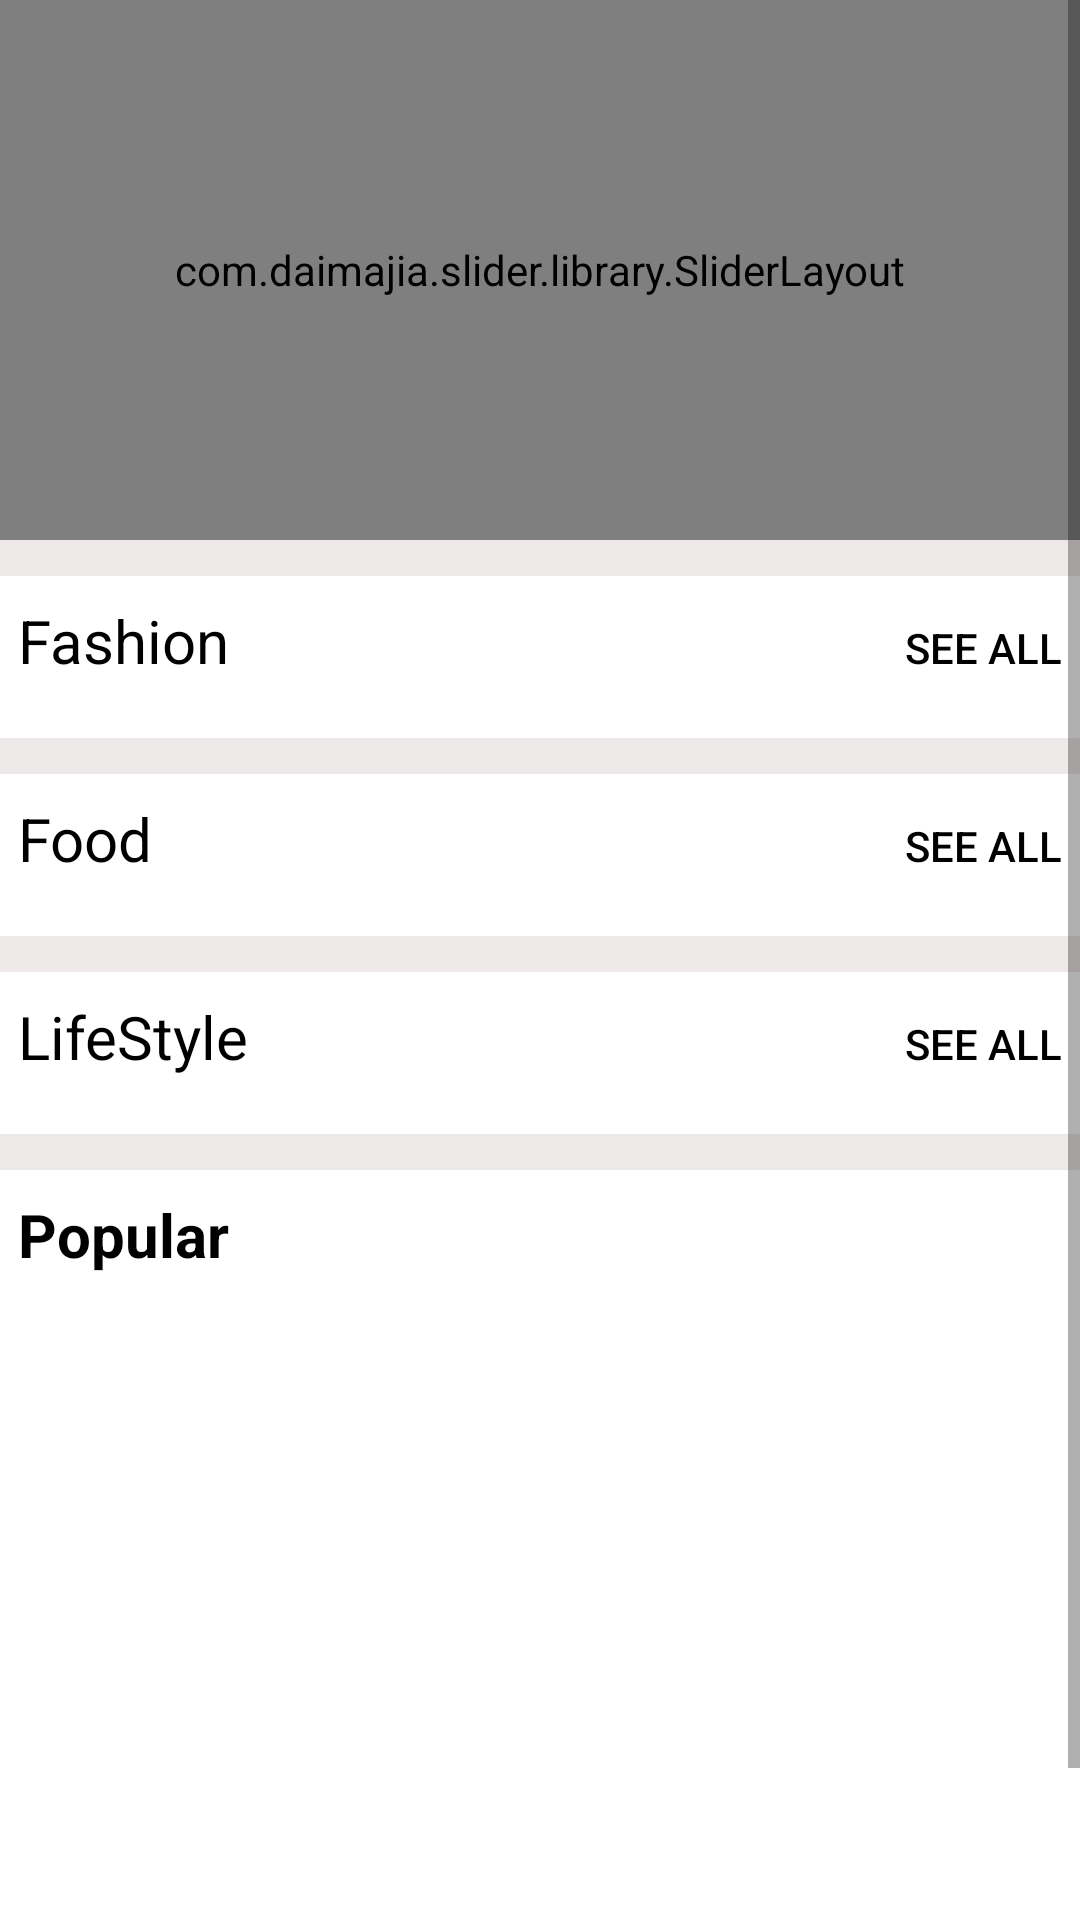

Write the Android layout XML for this screen, with the resource values it uses.
<!-- AndroidManifest.xml: application theme AppTheme -->
<!-- res/layout/content_main.xml -->
<?xml version="1.0" encoding="utf-8"?>
<RelativeLayout xmlns:android="http://schemas.android.com/apk/res/android"
    xmlns:app="http://schemas.android.com/apk/res-auto"
    xmlns:tools="http://schemas.android.com/tools"
    android:id="@+id/content_main"
    android:layout_width="match_parent"
    android:layout_height="match_parent"
    android:background="@color/gray"
    app:layout_behavior="@string/appbar_scrolling_view_behavior"
    tools:showIn="@layout/activity_main">

    <ScrollView
        android:layout_width="match_parent"
        android:layout_height="match_parent">
        <LinearLayout
            android:layout_width="match_parent"
            android:layout_height="match_parent"
            android:focusableInTouchMode="true"
            android:orientation="vertical">
            <com.daimajia.slider.library.SliderLayout
                android:id="@+id/view_pager"
                android:layout_weight="1"
                android:layout_marginBottom="@dimen/activity_vertical_margin"
                android:layout_width="match_parent"
                android:background="@color/white"
                android:layout_height="180dp" />


            <LinearLayout
                android:layout_width="match_parent"
                android:layout_height="wrap_content"
                android:background="@color/white"
                android:paddingRight="@dimen/activity_horizontal_margin"
                android:paddingLeft="@dimen/activity_horizontal_margin"
                android:paddingBottom="@dimen/activity_vertical_margin"
                android:layout_marginTop="@dimen/activity_vertical_margin"
                android:layout_marginBottom="@dimen/activity_vertical_margin"
                android:orientation="vertical">
                <LinearLayout
                    android:layout_width="match_parent"
                    android:layout_height="wrap_content">
                    <TextView
                        android:layout_width="wrap_content"
                        android:layout_height="wrap_content"
                        android:text="@string/fashion"
                        android:textSize="20dp"
                        android:textColor="@color/black"
                        android:background="@android:color/transparent"
                        android:paddingTop="8dp"
                        android:paddingBottom="8dp"/>
                    <Button
                        android:layout_width="fill_parent"
                        android:layout_height="wrap_content"
                        android:id="@+id/fashionsee"
                        android:text="@string/see"
                        android:background="@android:color/transparent"
                        android:textColor="@color/black"
                        android:gravity="right"/>
                </LinearLayout>
                <android.support.v7.widget.RecyclerView
                    android:id="@+id/fashiongrid"
                    android:layout_width="match_parent"
                    android:layout_height="wrap_content"
                    android:clipToPadding="false"
                    />
            </LinearLayout>
            <LinearLayout
                android:layout_width="match_parent"
                android:layout_height="wrap_content"
                android:background="@color/white"
                android:paddingRight="@dimen/activity_horizontal_margin"
                android:paddingLeft="@dimen/activity_horizontal_margin"
                android:paddingBottom="@dimen/activity_vertical_margin"
                android:layout_marginTop="@dimen/activity_vertical_margin"
                android:layout_marginBottom="@dimen/activity_vertical_margin"
                android:orientation="vertical">
                <LinearLayout
                    android:layout_width="match_parent"
                    android:layout_height="wrap_content">
                    <TextView
                        android:layout_width="wrap_content"
                        android:layout_height="wrap_content"
                        android:text="@string/food"
                        android:textSize="20dp"
                        android:textColor="#000000"
                        android:background="@android:color/transparent"
                        android:paddingTop="8dp"
                        android:paddingBottom="8dp"/>
                    <Button
                        android:layout_width="fill_parent"
                        android:layout_height="wrap_content"
                        android:id="@+id/foodsee"
                        android:text="@string/see"
                        android:background="@android:color/transparent"
                        android:textColor="#000000"
                        android:gravity="right"/>
                </LinearLayout>
                <android.support.v7.widget.RecyclerView
                    android:id="@+id/foodgrid"
                    android:layout_width="match_parent"
                    android:layout_height="wrap_content"
                    android:clipToPadding="false"
                    />
            </LinearLayout>
            <LinearLayout
                android:layout_width="match_parent"
                android:layout_height="wrap_content"
                android:background="@color/white"
                android:paddingRight="@dimen/activity_horizontal_margin"
                android:paddingLeft="@dimen/activity_horizontal_margin"
                android:paddingBottom="@dimen/activity_vertical_margin"
                android:layout_marginTop="@dimen/activity_vertical_margin"
                android:layout_marginBottom="@dimen/activity_vertical_margin"
                android:orientation="vertical">
                <LinearLayout
                    android:layout_width="match_parent"
                    android:layout_height="wrap_content"
                 >
                    <TextView
                        android:layout_width="wrap_content"
                        android:layout_height="wrap_content"
                        android:text="@string/lifestyle"
                        android:textSize="20dp"
                        android:textColor="@color/black"
                        android:background="@android:color/transparent"
                        android:paddingTop="8dp"
                        android:paddingBottom="8dp"/>
                    <Button
                        android:layout_width="fill_parent"
                        android:layout_height="wrap_content"
                        android:id="@+id/lifestylesee"
                        android:text="@string/see"
                        android:background="@android:color/transparent"
                        android:textColor="@color/black"
                        android:gravity="right"/>
                </LinearLayout>
                <android.support.v7.widget.RecyclerView
                    android:id="@+id/lifestylegrid"
                    android:layout_width="match_parent"
                    android:layout_height="wrap_content"
                    android:clipToPadding="false"
                    />
            </LinearLayout>
            <LinearLayout
                android:layout_width="match_parent"
                android:layout_height="wrap_content"
                android:background="@color/white"
                android:paddingRight="@dimen/activity_horizontal_margin"
                android:paddingLeft="@dimen/activity_horizontal_margin"
                android:paddingBottom="@dimen/activity_vertical_margin"
                android:layout_marginTop="@dimen/activity_vertical_margin"
                android:layout_marginBottom="@dimen/activity_vertical_margin"
                android:orientation="vertical">
                <LinearLayout
                    android:layout_width="match_parent"
                    android:layout_height="wrap_content">
                    <TextView
                        android:layout_width="wrap_content"
                        android:layout_height="wrap_content"
                        android:text="Popular"
                        android:textSize="20dp"
                        android:textStyle="bold"
                        android:textColor="#000000"
                        android:background="@android:color/transparent"
                        android:paddingTop="8dp"
                        android:paddingBottom="8dp"/>
                </LinearLayout>
                <include layout="@layout/popular"/>



        </LinearLayout>
</LinearLayout>
    </ScrollView>
</RelativeLayout>
<!-- res/layout/activity_main.xml (included above) -->
<?xml version="1.0" encoding="utf-8"?>
<android.support.v4.widget.DrawerLayout xmlns:android="http://schemas.android.com/apk/res/android"
    xmlns:app="http://schemas.android.com/apk/res-auto"
    xmlns:tools="http://schemas.android.com/tools"
    android:id="@+id/drawer"
    android:layout_width="match_parent"
    android:layout_height="match_parent"
    android:fitsSystemWindows="true"
    tools:openDrawer="start">

<android.support.design.widget.CoordinatorLayout xmlns:android="http://schemas.android.com/apk/res/android"
    xmlns:app="http://schemas.android.com/apk/res-auto"
    xmlns:tools="http://schemas.android.com/tools"
    android:layout_width="match_parent"
    android:layout_height="match_parent"
    android:fitsSystemWindows="true"

>

    <android.support.design.widget.AppBarLayout
        android:layout_width="match_parent"
        android:layout_height="wrap_content"
        android:theme="@style/AppTheme.AppBarOverlay">


        <android.support.v7.widget.Toolbar
            android:id="@+id/toolbar"
            android:layout_width="match_parent"
            android:layout_height="?attr/actionBarSize"
            android:background="?attr/colorPrimary"
            app:popupTheme="@style/AppTheme.PopupOverlay" />


    </android.support.design.widget.AppBarLayout>

    <include layout="@layout/content_main" />

</android.support.design.widget.CoordinatorLayout>
    <android.support.design.widget.NavigationView
        android:id="@+id/navigation_view"
        android:layout_height="match_parent"
        android:layout_width="wrap_content"
        android:layout_gravity="start"
        app:headerLayout="@layout/header"
        app:menu="@menu/drawer"
        />
    </android.support.v4.widget.DrawerLayout>
<!-- res/layout/popular.xml (included above) -->
<?xml version="1.0" encoding="utf-8"?>
<LinearLayout xmlns:android="http://schemas.android.com/apk/res/android"
    android:orientation="vertical" android:layout_width="match_parent"
    android:layout_height="match_parent">
<LinearLayout
    android:layout_width="match_parent"
    android:layout_height="250dp"
    android:padding="0dp"
    android:orientation="horizontal">
    <ImageView
        android:layout_width="wrap_content"
        android:layout_height="match_parent"
        android:layout_weight="1"
        android:padding="0dp"
        android:id="@+id/bigpic"/>
    <LinearLayout
        android:layout_width="wrap_content"
        android:layout_height="match_parent"
        android:layout_weight="1"
        android:padding="0dp"
        android:orientation="vertical">
        <ImageView
            android:padding="0dp"
            android:layout_width="match_parent"
            android:layout_height="wrap_content"
            android:layout_weight="1"
            android:id="@+id/smallpic1"/>
        <ImageView
            android:layout_width="match_parent"
            android:layout_height="wrap_content"
            android:padding="0dp"
            android:layout_weight="1"
            android:id="@+id/smallpic2"/>
    </LinearLayout>

</LinearLayout>
</LinearLayout>
<!-- res/layout/header.xml (included above) -->
<?xml version="1.0" encoding="utf-8"?>
<RelativeLayout xmlns:android="http://schemas.android.com/apk/res/android"
    android:layout_width="match_parent"
    android:id="@+id/header"
    android:layout_height="190dp"
    android:background="@drawable/funlogo"
    android:orientation="vertical"
    >





    <TextView
        android:layout_width="wrap_content"
        android:layout_height="wrap_content"
        android:id="@+id/useremail"
        android:gravity="left"

        android:layout_marginBottom="8dp"
        android:textSize="14sp"
        android:textColor="#000"
        android:layout_alignParentBottom="true"
        />

</RelativeLayout>
<!-- resources referenced by this layout -->
<resources>
  <color name="black">#000000</color>
  <color name="gray">#eee9e9</color>
  <color name="white">#FFFFFF</color>
  <dimen name="activity_horizontal_margin">6dp</dimen>
  <dimen name="activity_vertical_margin">6dp</dimen>
  <!-- drawable funlogo: png bitmap (drawable, 20871 bytes) -->
  <string name="fashion">Fashion</string>
  <string name="food">Food</string>
  <string name="lifestyle">LifeStyle</string>
  <string name="see">See All</string>
  <style name="AppTheme.AppBarOverlay" parent="ThemeOverlay.AppCompat.Dark.ActionBar">
          <item name="colorPrimary">@color/bluePrimary</item>
          <item name="colorPrimaryDark">@color/bluePrimary</item>
          <item name="colorAccent">@color/bluePrimary</item>
  
  
      </style>
  
  
  
          
  =======
  <style name="AppTheme.PopupOverlay" parent="ThemeOverlay.AppCompat.Light" />
  <style name="AppTheme" parent="Theme.AppCompat.Light.NoActionBar">
  
          <item name="windowActionBar">false</item>
          <item name="windowActionModeOverlay">true</item>
  
          
      </style>
  <color name="bluePrimary">#2199FF</color>
</resources>
